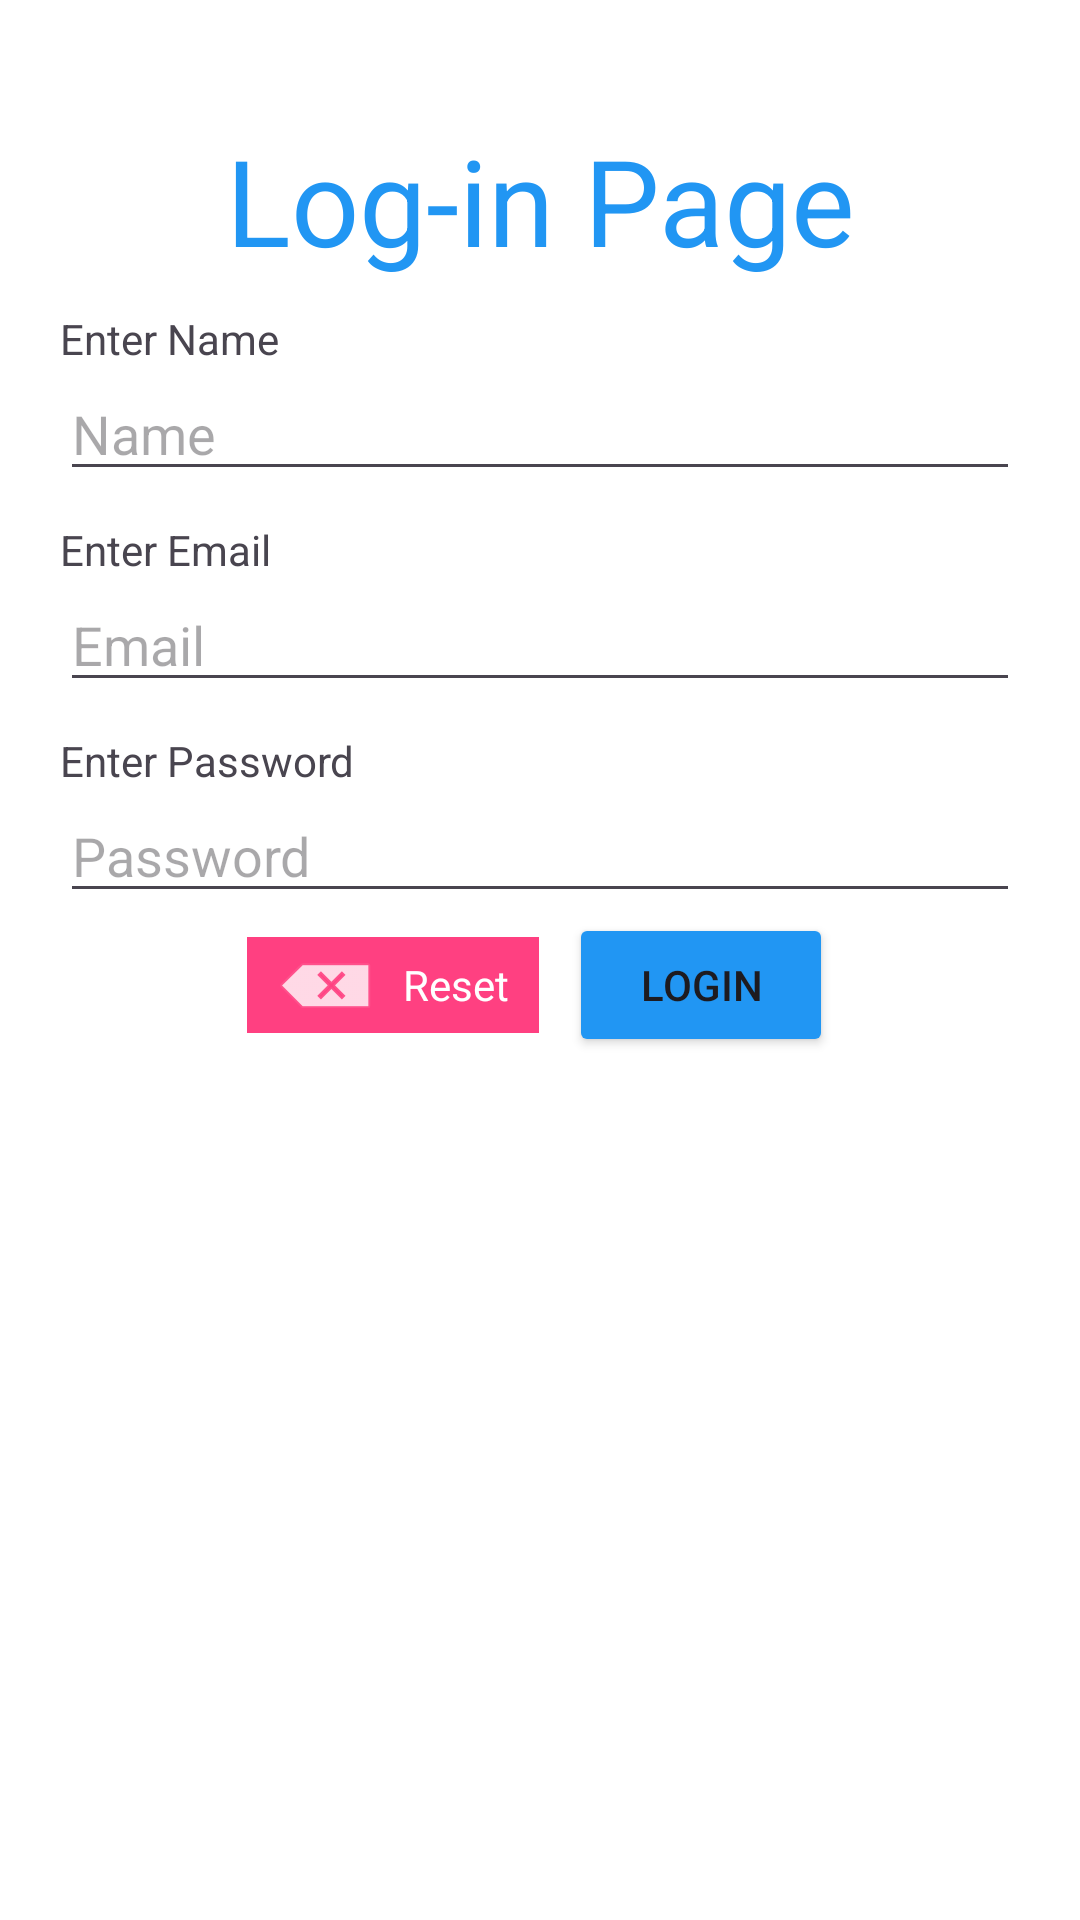

Android layout source for this screen:
<!-- AndroidManifest.xml: application theme Theme.Dp_Dev -->
<!-- res/layout/activity_main.xml -->
<?xml version="1.0" encoding="utf-8"?>
<LinearLayout xmlns:android="http://schemas.android.com/apk/res/android"
    xmlns:app="http://schemas.android.com/apk/res-auto"
    xmlns:tools="http://schemas.android.com/tools"
    android:layout_width="match_parent"
    android:layout_height="match_parent"
    android:background="@color/white"
    android:orientation="vertical"
    android:padding="20dp"
    tools:context=".MainActivity">

    <TextView
        android:id="@+id/textView3"
        android:layout_width="match_parent"
        android:layout_height="wrap_content"
        android:paddingTop="20dp"
        android:paddingBottom="10dp"
        android:text="Log-in Page"
        android:textAlignment="center"
        android:textColor="@color/colorPrimaryDark"
        android:textSize="40sp" />

    <TextView
        android:id="@+id/textView4"
        android:layout_width="wrap_content"
        android:layout_height="wrap_content"
        android:text="Enter Name" />

    <EditText
        android:id="@+id/etName"
        android:layout_width="match_parent"
        android:layout_height="wrap_content"
        android:ems="10"
        android:hint="Name"
        android:inputType="textPersonName" />

    <TextView
        android:layout_width="wrap_content"
        android:layout_height="wrap_content"
        android:layout_marginTop="10dp"
        android:text="Enter Email" />

    <EditText
        android:id="@+id/etEmail"
        android:layout_width="match_parent"
        android:layout_height="wrap_content"
        android:ems="10"
        android:hint="Email"
        android:inputType="textEmailAddress" />

    <TextView
        android:id="@+id/textView5"
        android:layout_width="wrap_content"
        android:layout_height="wrap_content"
        android:layout_marginTop="10dp"
        android:text="Enter Password" />

    <EditText
        android:id="@+id/etPass"
        android:layout_width="match_parent"
        android:layout_height="wrap_content"
        android:ems="10"
        android:hint="Password"
        android:inputType="textPassword" />

    <LinearLayout
        android:layout_width="match_parent"
        android:layout_height="wrap_content"
        android:gravity="center"
        android:orientation="horizontal">

        <LinearLayout
            android:id="@+id/btnReset"
            android:layout_width="wrap_content"
            android:layout_height="wrap_content"
            android:background="@color/colorAccent"
            android:gravity="center"
            android:orientation="horizontal"
            android:paddingStart="10dp"
            android:paddingEnd="10dp">

            <ImageView
                android:layout_width="wrap_content"
                android:layout_height="wrap_content"
                android:src="@android:drawable/ic_input_delete"
                app:tint="@color/white" />

            <TextView
                android:layout_width="wrap_content"
                android:layout_height="wrap_content"
                android:layout_marginStart="10dp"
                android:text="Reset"
                android:textColor="@color/white" />
        </LinearLayout>

        <Button
            android:id="@+id/btnOk"
            android:layout_width="wrap_content"
            android:layout_height="wrap_content"
            android:layout_marginStart="10dp"
            android:backgroundTint="#2196F3"
            android:text="Login" />

    </LinearLayout>

</LinearLayout>
<!-- resources referenced by this layout -->
<resources>
  <color name="colorAccent">#FF4081</color>
  <color name="colorPrimaryDark">#2196F3</color>
  <color name="white">#FFFFFFFF</color>
  <style name="Theme.Dp_Dev" parent="Base.Theme.Dp_Dev" />
  <style name="Base.Theme.Dp_Dev" parent="Theme.Material3.DayNight.NoActionBar">
          
          
      </style>
</resources>
